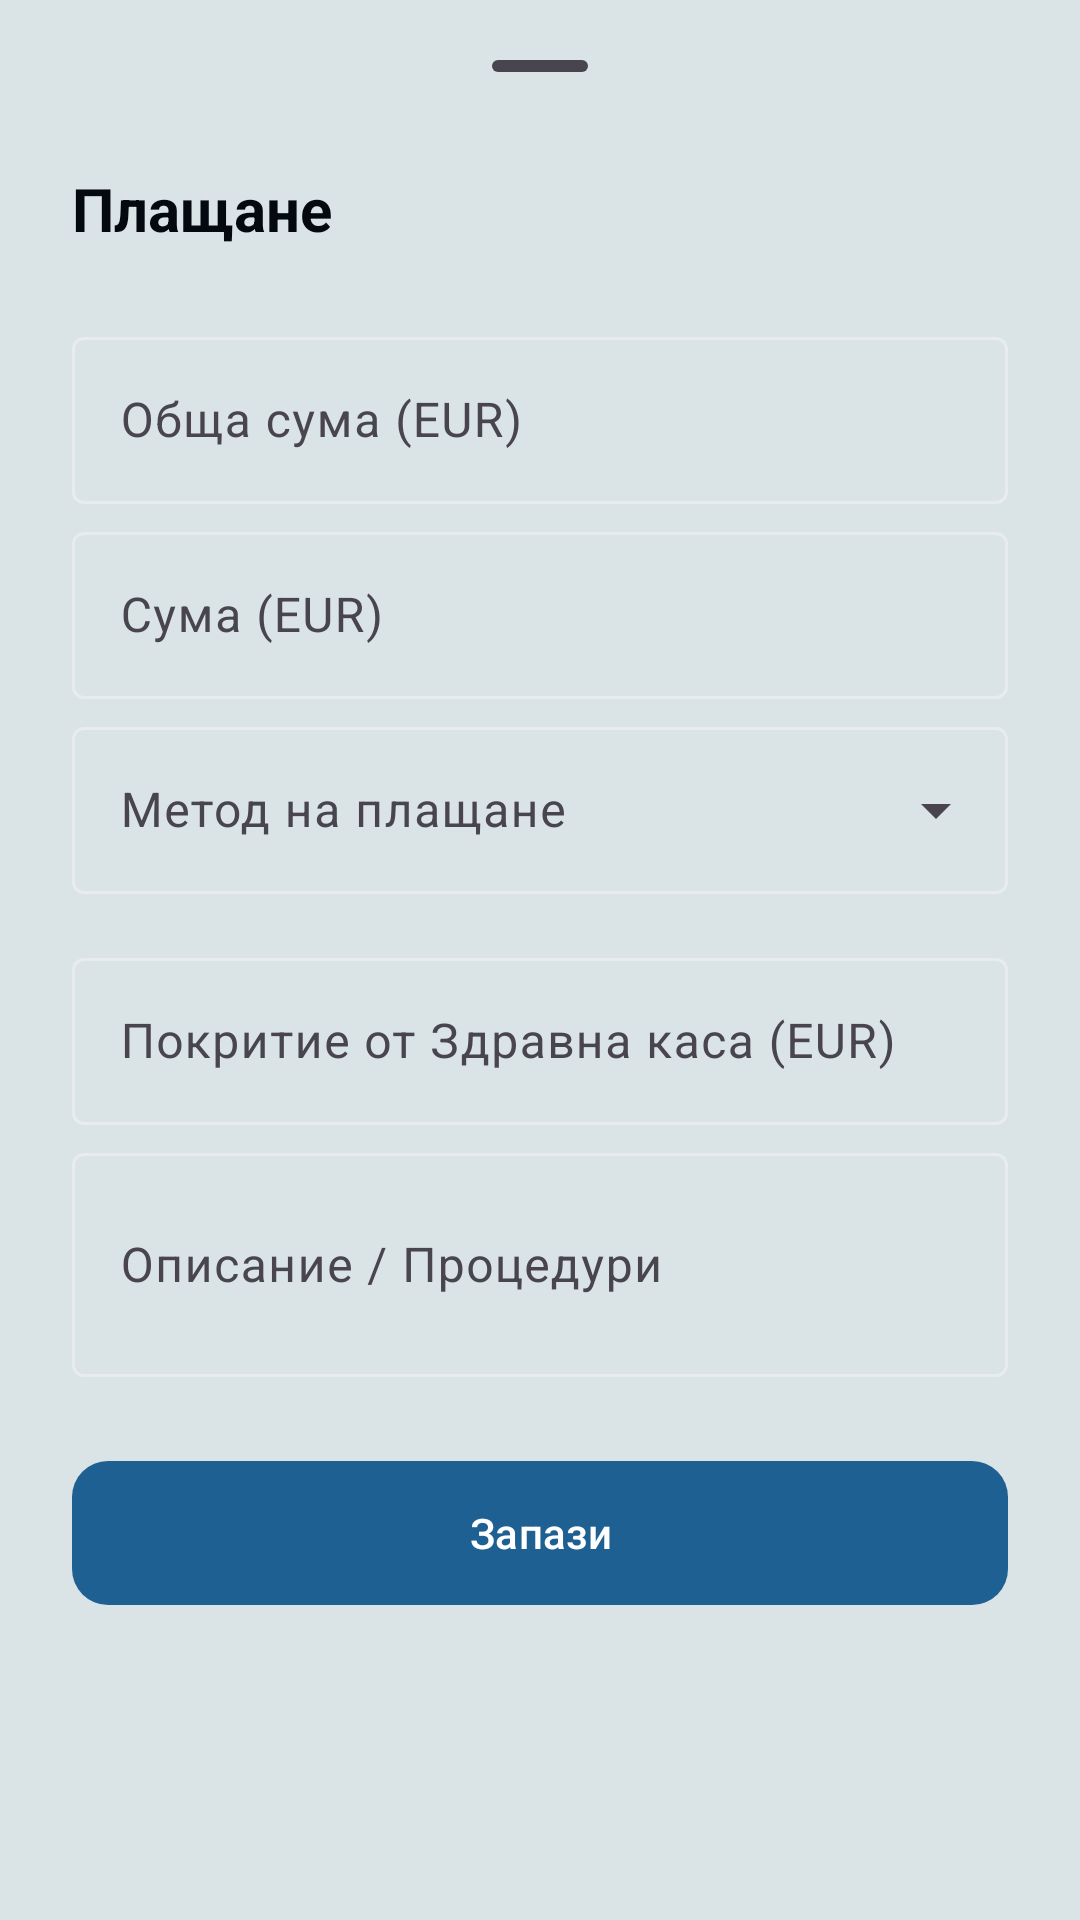

Produce the Android XML layout that renders to this screen, including the resource entries it uses.
<!-- AndroidManifest.xml: application theme Theme.AeroDent -->
<!-- res/layout/fragment_payment_entry.xml -->
<?xml version="1.0" encoding="utf-8"?>
<LinearLayout xmlns:android="http://schemas.android.com/apk/res/android"
    xmlns:app="http://schemas.android.com/apk/res-auto"
    xmlns:tools="http://schemas.android.com/tools"
    android:layout_width="match_parent"
    android:layout_height="wrap_content"
    android:orientation="vertical"
    android:paddingHorizontal="24dp"
    android:paddingTop="8dp"
    android:paddingBottom="32dp">

    
    <com.google.android.material.bottomsheet.BottomSheetDragHandleView
        android:id="@+id/drag_handle"
        android:layout_width="match_parent"
        android:layout_height="wrap_content" />

    <RelativeLayout
        android:layout_width="match_parent"
        android:layout_height="wrap_content"
        android:layout_marginBottom="24dp">

        <TextView
            android:layout_width="wrap_content"
            android:layout_height="wrap_content"
            android:layout_centerVertical="true"
            android:text="@string/payment_title"
            android:textColor="@color/black"
            android:textSize="20sp"
            android:textStyle="bold" />

        <ImageView
            android:id="@+id/btn_delete_payment"
            android:layout_width="40dp"
            android:layout_height="40dp"
            android:layout_alignParentEnd="true"
            android:layout_centerVertical="true"
            android:background="?attr/selectableItemBackgroundBorderless"
            android:contentDescription="@string/delete"
            android:padding="8dp"
            android:src="@drawable/ic_delete"
            android:visibility="gone"
            app:tint="@color/chip_red_text" />
    </RelativeLayout>

    
    <com.google.android.material.textfield.TextInputLayout
        android:id="@+id/layout_total_amount"
        style="@style/Widget.Material3.TextInputLayout.OutlinedBox"
        android:layout_width="match_parent"
        android:layout_height="wrap_content"
        android:layout_marginBottom="4dp"
        android:hint="@string/payment_total_amount_hint">

        <com.google.android.material.textfield.TextInputEditText
            android:id="@+id/input_total_amount"
            android:layout_width="match_parent"
            android:layout_height="wrap_content"
            android:inputType="numberDecimal" />
    </com.google.android.material.textfield.TextInputLayout>

    <TextView
        android:id="@+id/text_total_error"
        android:layout_width="match_parent"
        android:layout_height="wrap_content"
        android:layout_marginBottom="12dp"
        android:layout_marginStart="16dp"
        android:text="@string/payment_error_overcharge"
        android:textColor="@color/chip_red_text"
        android:textSize="12sp"
        android:visibility="gone" />

    <TextView
        android:id="@+id/text_already_paid"
        android:layout_width="match_parent"
        android:layout_height="wrap_content"
        android:layout_marginBottom="16dp"
        android:textColor="@color/text_secondary"
        android:textSize="14sp"
        android:visibility="gone"
        tools:text="Вече платено: 300.00 EUR - Остават: 200.00 EUR"
        tools:visibility="visible" />

    
    <com.google.android.material.textfield.TextInputLayout
        android:id="@+id/layout_amount_paid"
        style="@style/Widget.Material3.TextInputLayout.OutlinedBox"
        android:layout_width="match_parent"
        android:layout_height="wrap_content"
        android:layout_marginBottom="4dp"
        android:hint="@string/payment_amount_paid_hint">

        <com.google.android.material.textfield.TextInputEditText
            android:id="@+id/input_amount_paid"
            android:layout_width="match_parent"
            android:layout_height="wrap_content"
            android:inputType="numberDecimal" />
    </com.google.android.material.textfield.TextInputLayout>

    <TextView
        android:id="@+id/text_paid_error"
        android:layout_width="match_parent"
        android:layout_height="wrap_content"
        android:layout_marginBottom="12dp"
        android:layout_marginStart="16dp"
        android:text="@string/payment_error_overcharge"
        android:textColor="@color/chip_red_text"
        android:textSize="12sp"
        android:visibility="gone" />

    
    <com.google.android.material.textfield.TextInputLayout
        android:id="@+id/layout_payment_method"
        style="@style/Widget.Material3.TextInputLayout.OutlinedBox.ExposedDropdownMenu"
        android:layout_width="match_parent"
        android:layout_height="wrap_content"
        android:layout_marginBottom="16dp"
        android:hint="@string/payment_method_hint">

        <AutoCompleteTextView
            android:id="@+id/dropdown_payment_method"
            android:layout_width="match_parent"
            android:layout_height="wrap_content"
            android:inputType="none"
            android:popupBackground="@color/white" />
    </com.google.android.material.textfield.TextInputLayout>

    
    <com.google.android.material.textfield.TextInputLayout
        android:id="@+id/layout_zok_covered"
        style="@style/Widget.Material3.TextInputLayout.OutlinedBox"
        android:layout_width="match_parent"
        android:layout_height="wrap_content"
        android:layout_marginBottom="4dp"
        android:hint="@string/payment_zok_covered_hint">

        <com.google.android.material.textfield.TextInputEditText
            android:id="@+id/input_zok_covered"
            android:layout_width="match_parent"
            android:layout_height="wrap_content"
            android:inputType="numberDecimal" />
    </com.google.android.material.textfield.TextInputLayout>

    <TextView
        android:id="@+id/text_zok_error"
        android:layout_width="match_parent"
        android:layout_height="wrap_content"
        android:layout_marginBottom="24dp"
        android:layout_marginStart="16dp"
        android:text="@string/payment_error_overcharge"
        android:textColor="@color/chip_red_text"
        android:textSize="12sp"
        android:visibility="gone" />

    <com.google.android.material.textfield.TextInputLayout
        android:id="@+id/layout_description"
        style="@style/Widget.Material3.TextInputLayout.OutlinedBox"
        android:layout_width="match_parent"
        android:layout_height="wrap_content"
        android:layout_marginBottom="24dp"
        android:hint="@string/payment_description_hint">

        <com.google.android.material.textfield.TextInputEditText
            android:id="@+id/input_description"
            android:layout_width="match_parent"
            android:layout_height="wrap_content"
            android:inputType="textMultiLine"
            android:minLines="2" />
    </com.google.android.material.textfield.TextInputLayout>

    <com.google.android.material.button.MaterialButton
        android:id="@+id/btn_save_payment"
        android:layout_width="match_parent"
        android:layout_height="56dp"
        android:text="@string/save"
        app:cornerRadius="12dp" />

</LinearLayout>
<!-- resources referenced by this layout -->
<resources>
  <color name="black">#04080F</color>
  <color name="chip_red_text">#C62828</color>
  <color name="text_secondary">#6C757D</color>
  <color name="white">#FFFFFF</color>
  <string name="delete">Изтрий</string>
  <string name="payment_amount_paid_hint">Сума (EUR)</string>
  <string name="payment_description_hint">Описание / Процедури</string>
  <string name="payment_error_overcharge">Сумата надвишава остатъка!</string>
  <string name="payment_method_hint">Метод на плащане</string>
  <string name="payment_title">Плащане</string>
  <string name="payment_total_amount_hint">Обща сума (EUR)</string>
  <string name="payment_zok_covered_hint">Покритие от Здравна каса (EUR)</string>
  <string name="save">Запази</string>
  <style name="Theme.AeroDent" parent="Base.Theme.AeroDent" />
  <style name="Base.Theme.AeroDent" parent="Theme.Material3.Light.NoActionBar">
          <item name="android:statusBarColor">@color/primary</item>
          <item name="android:windowBackground">@color/background</item>
          
          
          <item name="colorPrimary">@color/primary</item>
          <item name="colorOnPrimary">@color/white</item>
          <item name="colorPrimaryContainer">@color/tertiary</item>
          <item name="colorOnPrimaryContainer">@color/black</item>
          
          <item name="colorSecondary">@color/secondary</item>
          <item name="colorOnSecondary">@color/white</item>
          
          <item name="colorTertiary">@color/tertiary</item>
          <item name="colorOnTertiary">@color/black</item>
  
          <item name="android:colorBackground">@color/background</item>
          <item name="colorSurface">@color/white</item>
          <item name="colorSurfaceContainer">@color/white</item>
          <item name="colorSurfaceContainerLow">@color/white</item>
          <item name="colorSurfaceContainerLowest">@color/white</item>
          <item name="colorSurfaceContainerHigh">@color/white</item>
          <item name="colorSurfaceContainerHighest">@color/white</item>
          <item name="colorOnSurface">@color/black</item>
          <item name="colorOutline">@color/border_grey</item>
      </style>
  <color name="primary">#1E6091</color>
  <color name="background">#DAE3E5</color>
  <color name="tertiary">#BBD1EA</color>
  <color name="secondary">#58999B</color>
  <color name="border_grey">#E9ECEF</color>
</resources>
